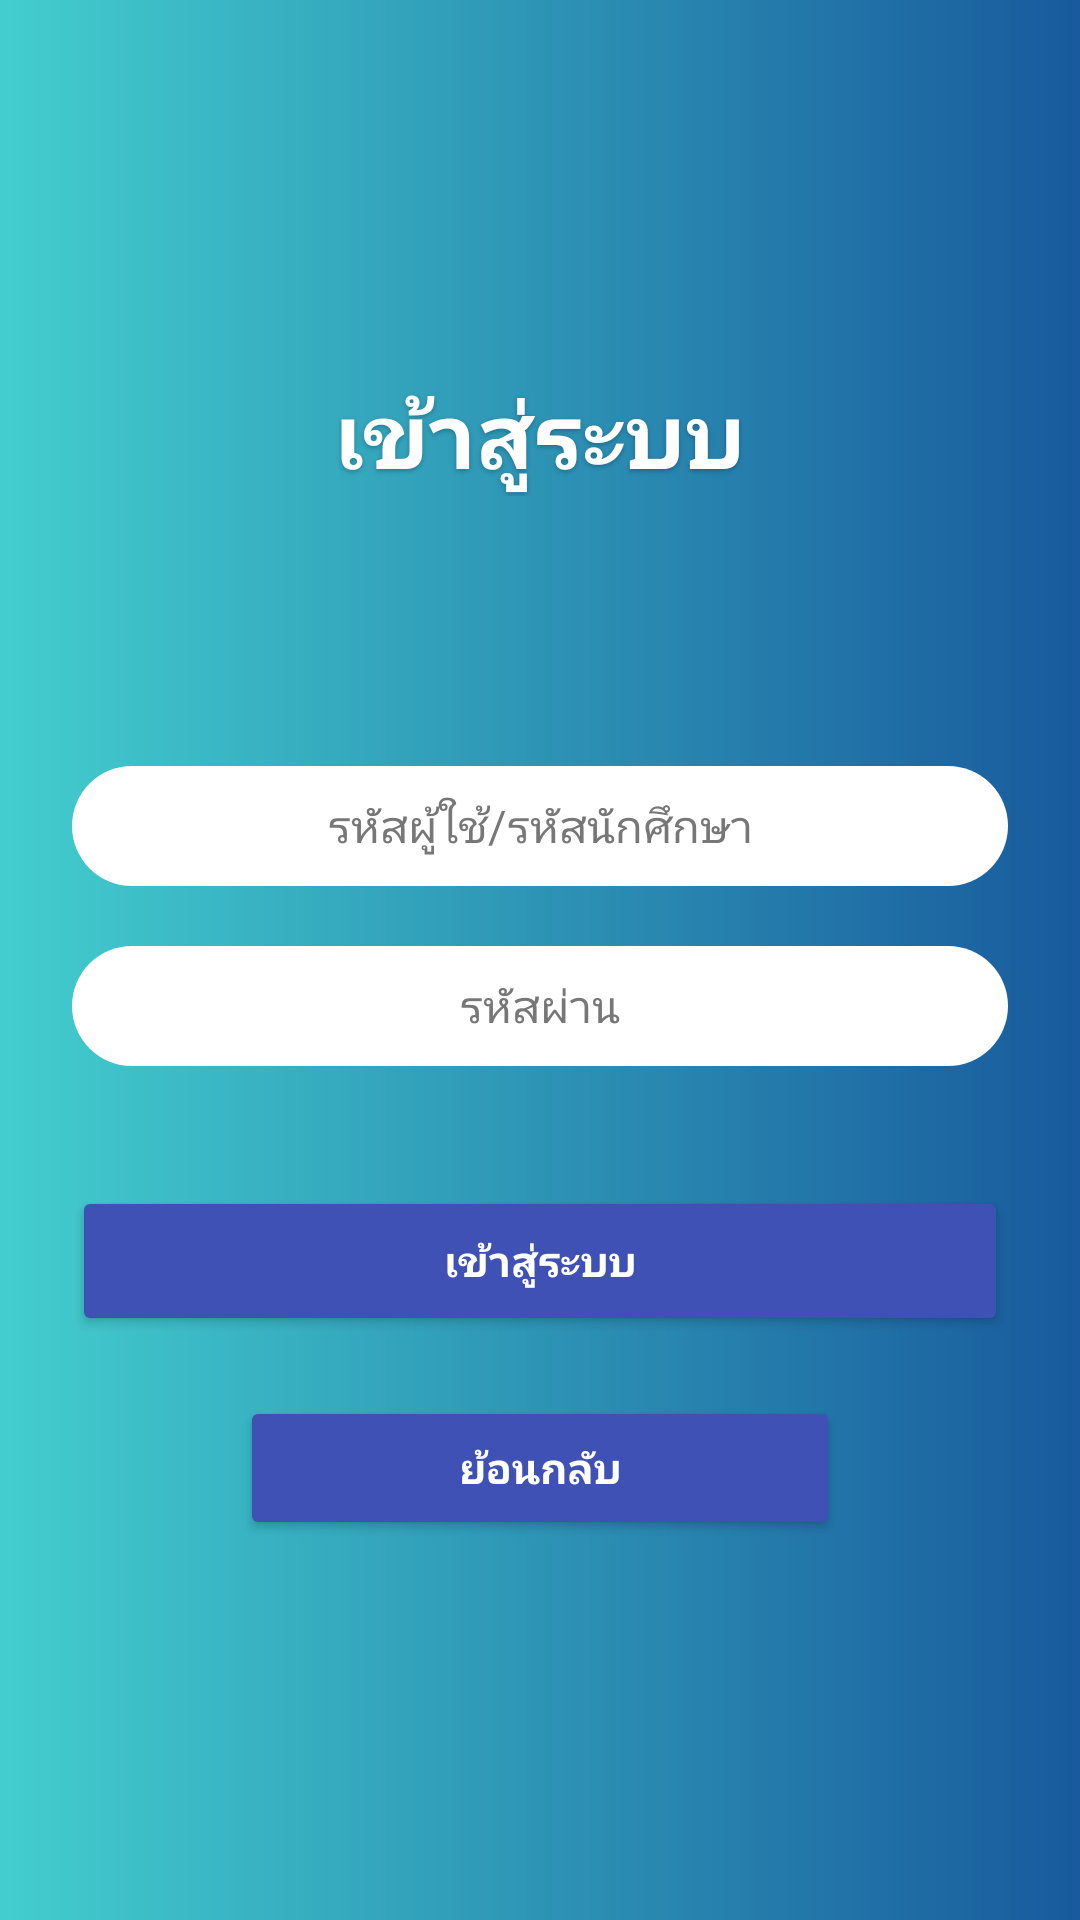

Android layout source for this screen:
<!-- AndroidManifest.xml: application theme Theme.FacecheckApp -->
<!-- res/layout/activity_login.xml -->
<?xml version="1.0" encoding="utf-8"?>
<LinearLayout xmlns:android="http://schemas.android.com/apk/res/android"
    android:layout_width="match_parent"
    android:layout_height="match_parent"
    android:orientation="vertical"
    android:gravity="center_horizontal"
    android:background="@drawable/bg_gradient"
    android:padding="24dp">

    
    <TextView
        android:id="@+id/tvTitle"
        android:layout_width="wrap_content"
        android:layout_height="wrap_content"
        android:text="เข้าสู่ระบบ"
        android:textColor="@android:color/white"
        android:textSize="30dp"
        android:textStyle="bold"
        android:shadowColor="#40000000"
        android:shadowDx="0"
        android:shadowDy="2"
        android:shadowRadius="4"
        android:layout_marginTop="100dp"
        android:layout_marginBottom="90dp" />

    
    <EditText
        android:id="@+id/etUsername"
        android:layout_width="match_parent"
        android:layout_height="40dp"
        android:layout_marginBottom="20dp"
        android:textSize="15dp"
        android:hint="รหัสผู้ใช้/รหัสนักศึกษา"
        android:background="@drawable/edittext_bg"
        android:gravity="center"
        android:textColor="@android:color/black"
        android:textColorHint="#777" />

    
    <EditText
        android:id="@+id/etPassword"
        android:layout_width="match_parent"
        android:layout_height="40dp"
        android:layout_marginBottom="40dp"
        android:textSize="15dp"
        android:hint="รหัสผ่าน"
        android:inputType="textPassword"
        android:background="@drawable/edittext_bg"
        android:gravity="center"

        android:textColor="@android:color/black"
        android:textColorHint="#777" />

    
    

    
    <Button
        android:id="@+id/btnLogin"
        android:layout_width="match_parent"
        android:layout_height="50dp"
        android:text="เข้าสู่ระบบ"
        android:textStyle="bold"

        android:backgroundTint="#3F51B5"
        android:textColor="@color/white"

        />

    <Button
        android:id="@+id/btnBack"
        android:layout_width="200dp"
        android:layout_height="wrap_content"
        android:textStyle="bold"
        android:text="ย้อนกลับ"
        android:layout_marginTop="20dp"
        android:backgroundTint="#3F51B5"
        android:textColor="@color/white" />

</LinearLayout>
<!-- resources referenced by this layout -->
<resources>
  <color name="white">#FFFFFFFF</color>
  <!-- drawable bg_gradient (drawable) -->
  <?xml version="1.0" encoding="utf-8"?>
  <shape xmlns:android="http://schemas.android.com/apk/res/android"
      android:shape="rectangle">
      <gradient
          android:type="linear"
          android:startColor="#43CECE"
          android:endColor="#185A9D"
          android:angle="0" />
  </shape>
  <!-- drawable edittext_bg (drawable) -->
  <shape xmlns:android="http://schemas.android.com/apk/res/android"
      android:shape="rectangle">
      <solid android:color="#FFFFFF" />
      <corners android:radius="25dp" />
  </shape>
  <style name="Theme.FacecheckApp" parent="Base.Theme.FacecheckApp" />
  <style name="Base.Theme.FacecheckApp" parent="Theme.Material3.DayNight.NoActionBar">
          
          
      </style>
</resources>
